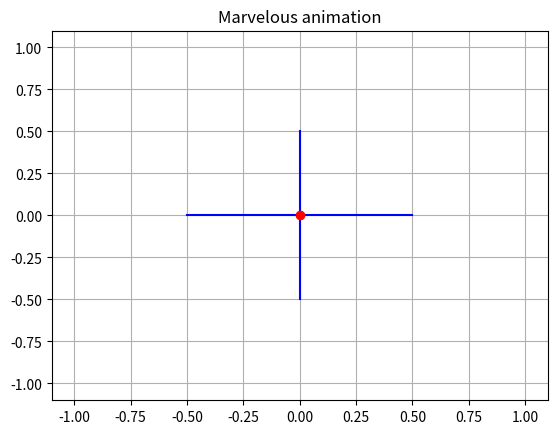

This figure's Python source: (Note: this script raises an exception after producing the figure.)
import matplotlib.animation as animation
import matplotlib.pyplot as plt
import numpy as np
import matplotlib

matplotlib.rc('animation', html='jshtml')

x = np.linspace(-1, 1, 100)
y = np.sin(x**2*25)
data = np.array([x, y])

fig = plt.figure()
line, = plt.plot([], [], "r-") # start with an empty plot
plt.axis([-1.1, 1.1, -1.1, 1.1])
plt.plot([-0.5, 0.5], [0, 0], "b-", [0, 0], [-0.5, 0.5], "b-", 0, 0, "ro")
plt.grid(True)
plt.title("Marvelous animation")

# this function will be called at every iteration
def update_line(num, data, line):
    line.set_data(data[..., :num] + np.random.rand(2, num) / 25)  # we only plot the first `num` data points.
    return line,

line_ani = animation.FuncAnimation(fig, update_line, frames=100, fargs=(data, line), interval=67)
# plt.close()
# plt.show()
line_ani
Writer = animation.writers['ffmpeg']
writer = Writer(fps=15, metadata=dict(artist='Me'), bitrate=1800)
line_ani.save('my_wiggly_animation.mp4', writer=writer)
